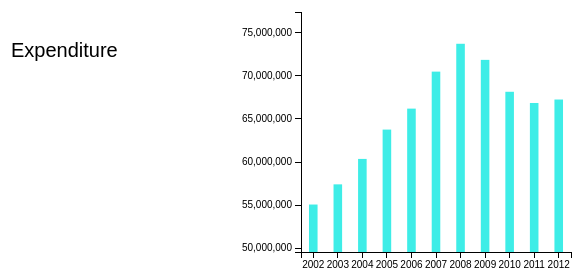
D3 v3 page, settled after 360 driven frames (6 s of simulated time); the page loaded 1 data file(s).


        /* draw states on id #statesvg */ 
        bar_chart_state("expend.json", "California");
        // bar_chart_state("expend.json", "Rhode Island");
        // bar_chart_state("revenue.json", "New York");
        // bar_chart_total_big("expend.json");
        // bar_chart_total_small("revenue.json");


        
// ── subpage.js
(function() {
    bar_chart_state = function(filename,countryname){
        var w = 600;
        var h = 300;
        var margin = { left: w/2, other:h/10 }
        var width = w/70;
        if (filename == "revenue.json") var catagory = "Revenue";
        else var catagory = "Expenditure";

        //Create SVG element
        var svg = d3.select("#testit")
                    .append("svg")
                    .attr("width", w)
                    .attr("height", h);

        var dataset = [];
        var average = [];
        var sign = 1;
		var Min;
		var Max;

        d3.json(filename, function(json) { 
            for (var i = 0; i < json.length; i++){
                if (json[i].country == countryname){
                    dataset.push(+json[i].YR2002);
                    dataset.push(+json[i].YR2003);
                    dataset.push(+json[i].YR2004);
                    dataset.push(+json[i].YR2005);
                    dataset.push(+json[i].YR2006);
                    dataset.push(+json[i].YR2007);
                    dataset.push(+json[i].YR2008);
                    dataset.push(+json[i].YR2009);
                    dataset.push(+json[i].YR2010);
                    dataset.push(+json[i].YR2011);
                    dataset.push(+json[i].YR2012);
                    }
                if (json[i].country == "Average"){
                    average.push(+json[i].YR2002);
                    average.push(+json[i].YR2003);
                    average.push(+json[i].YR2004);
                    average.push(+json[i].YR2005);
                    average.push(+json[i].YR2006);
                    average.push(+json[i].YR2007);
                    average.push(+json[i].YR2008);
                    average.push(+json[i].YR2009);
                    average.push(+json[i].YR2010);
                    average.push(+json[i].YR2011);
                    average.push(+json[i].YR2012);
                    }
            }
            console.log(dataset); //Log output to console
            console.log(average);

            min_data = d3.min(dataset, function(d) { return d; })
            max_data = d3.max(dataset, function(d) { return d; })
            min_avg = d3.min(average, function(d) { return d; })
            max_avg = d3.max(average, function(d) { return d; })
            Min = Math.min(min_data,min_avg)
            Max = Math.max(max_data,max_avg)

            var xScale = d3.scale.ordinal()
                    .domain([2002,2003,2004,2005,2006,2007,2008,2009,2010,2011,2012])
                    .rangeBands([margin.left, w-margin.other]);

            var yScale = d3.scale.linear()
                    .domain([min_data*0.9, max_data*1.05])
                    .range([h - margin.other, margin.other]);

            //Define X axis
            var xAxis = d3.svg.axis()
                    .scale(xScale)
                    .orient("bottom")
                    .ticks(11);

            //Define Y axis
            var yAxis = d3.svg.axis()
                    .scale(yScale)
                    .orient("left")
                    .ticks(8);

            svg.selectAll("whatever")
                    .data(dataset)
                    .enter()
                    .append("rect")
                    .attr("x", function(d, i) {
                        return (xScale(2002+i) + xScale.rangeBand()/2 - width/2);
                    })
                    .attr("y", function(d) {
                        return yScale(d);
                    })
                    .attr("width", width)
                    .attr("height", function(d) {
                        return yScale(min_data*0.9)-yScale(d);
                    })
                    .attr("fill", "rgb(62, 237, 231)")
                    .on("mouseover", function(d,i) {

                        d3.select(this).transition().duration(500).attr("fill", "rgb(162, 237, 231)");

                            var mouse_coordinates = d3.mouse(this);
                            var xPosition = mouse_coordinates[0]+20;
                            var yPosition = mouse_coordinates[1]-50;

                            //Update the tooltip position and value
                            d3.select("#tooltip")
                                .style("left", xPosition+"px")
                                .style("top", yPosition+"px")                        
                                .select("#catagory")
                                .text(catagory);

                            //Update the tooltip position and value
                            d3.select("#tooltip")                   
                                .select("#country")
                                .text(countryname + " in " + (2002+i));

                            //Update the tooltip position and value
                            d3.select("#tooltip")                   
                                .select("#value")
                                .text("$ "+Math.floor(d/1000000)+"M");

                            //Show the tooltip
                            d3.select("#tooltip").classed("hidden", false);
                    })
                    .on("mouseout", function(d,i) {
                            //Hide the tooltip
                            d3.select("#tooltip").classed("hidden", true);
                            d3.select(this).transition().duration(500).attr("fill", "rgb(62, 237, 231)");
                    });

            svg.append("text")
                .text(catagory)
                .attr("class","title")
                .attr("x", 10)
                .attr("y", h/4);
               // .attr("font-family", "sans-serif")
               // .attr("font-size", "15px")
               // .attr("fill", "black");
            
               // .attr("font-family", "sans-serif")
               // .attr("font-size", "15px")
               // .attr("fill", "black");


            //Create X axis
            svg.append("g")
                    .attr("class", "x axis")
                    .attr("transform", "translate(0," + (h - margin.other) + ")")
                    .call(xAxis);
            
            //Create Y axis
            svg.append("g")
                    .attr("class", "y axis")
                    .attr("transform", "translate(" + margin.left + ",0)")
                    .call(yAxis);

            d3.select("p").on("click", function() {
                if (sign == 1){
                    yScale.domain([Min*0.9, Max*1.05]);
					
                    svg.selectAll("rect")
                        .data(dataset)
                        .transition()
                        .duration(1000)
                        .attr("x", function(d, i) {
                            return (xScale(2002+i) + xScale.rangeBand()/2 - width*1.1);
                        })
                        .attr("y", function(d) {
                            return yScale(d);
                        })
                        .attr("height", function(d) {
                            return yScale(Min*0.9)-yScale(d);
                        });

                    svg.selectAll("whatever")
                        .data(average)
                        .enter()
                        .append("rect")
                        .attr("class","avg")
                        .attr("x", function(d, i) {
                            return (xScale(2002+i) + xScale.rangeBand()/2+width*0.1);
                        })
                        .attr("y", function(d) {
                            return yScale(d);
                        })
                        .attr("width", width)
                        .attr("height", function(d) {
                            return yScale(Min*0.9)-yScale(d);
                        })
                        .attr("fill", "rgb(239, 122, 130)")
                        .on("mouseover", function(d,i) {
                            d3.select(this).transition().duration(500).attr("fill", "rgb(255, 172, 170)")

                            var mouse_coordinates = d3.mouse(this);
                            var xPosition = mouse_coordinates[0]+20;
                            var yPosition = mouse_coordinates[1]-50;

                            //Update the tooltip position and value
                            d3.select("#tooltip")
                                .style("left", xPosition+"px")
                                .style("top", yPosition+"px")                        
                                .select("#catagory")
                                .text(catagory);

                            //Update the tooltip position and value
                            d3.select("#tooltip")                   
                                .select("#country")
                                .text("U.S. Average in " + (2002+i));

                            //Update the tooltip position and value
                            d3.select("#tooltip")                   
                                .select("#value")
                                .text("$ "+Math.floor(d/1000000)+"M");


                            //Show the tooltip
                            d3.select("#tooltip").classed("hidden", false);
                        })
                        .on("mouseout", function(d,i) {
                            //Hide the tooltip
                            d3.select(this).transition().duration(500).attr("fill", "rgb(239, 122, 130)")
                            d3.select("#tooltip").classed("hidden", true);
                        });

                    svg.append("rect")
                        .attr("class","avg")
                        .attr("x", 10)
                        .attr("y", h/3)
                        .attr("width", w/20)
                        .attr("height", h/15)
                        .attr("fill", "rgb(62, 237, 231)");

                    svg.append("text")
                        .text(countryname)
                        .attr("class","avg")
                        .attr("x", w/20 + 30)
                        .attr("y", h/3 + 15);

                    svg.append("rect")
                        .attr("class","avg")
                        .attr("x", w/5)
                        .attr("y", h/3)
                        .attr("width", w/20)
                        .attr("height", h/15)
                        .attr("fill", "rgb(239, 122, 130)");

                    svg.append("text")
                        .text("U.S. Average")
                        .attr("class","avg")
                        .attr("x", w/5 + w/20 + 20)
                        .attr("y", h/3 + 15);


                    sign = 0;
                }
                else {
                    svg.selectAll(".avg").remove();

                    yScale.domain([min_data*0.9, max_data*1.05])
                    svg.selectAll("rect")
                        .data(dataset)
                        .transition()
                        .duration(1000)
                        .attr("x", function(d, i) {
                            return (xScale(2002+i) + xScale.rangeBand()/2 - width/2);
                        })
                        .attr("y", function(d) {
                            return yScale(d);
                        })
                        .attr("height", function(d) {
                            return yScale(min_data*0.9)-yScale(d);
                        });
                    sign = 1;
                }

                //Update X axis
                svg.select(".x.axis")
                    .transition()
                    .duration(1000)
                    .call(xAxis);

                //Update Y axis 
                svg.select(".y.axis")
                    .transition()
                    .duration(1000)
                    .call(yAxis);

            });
        }); 
}
bar_chart_total_small = function(filename){
        var w = 1000;
        var h = 300;
        var margin = { left: w/2, other:h/10 }
        var width = w/40;

    if (filename == "revenue.json") var catagory = "Revenue";
    else var catagory = "Expenditure";

        var dataset = [];
        d3.json("expend.json", function(json) { 
            for (var i = 0; i < json.length; i++){
                if (json[i].country == "United States"){
                    dataset.push(+json[i].YR2002);
                    dataset.push(+json[i].YR2003);
                    dataset.push(+json[i].YR2004);
                    dataset.push(+json[i].YR2005);
                    dataset.push(+json[i].YR2006);
                    dataset.push(+json[i].YR2007);
                    dataset.push(+json[i].YR2008);
                    dataset.push(+json[i].YR2009);
                    dataset.push(+json[i].YR2010);
                    dataset.push(+json[i].YR2011);
                    dataset.push(+json[i].YR2012);
                    }
            }
            console.log(dataset); 

            min_data = d3.min(dataset, function(d) { return d; })
            max_data = d3.max(dataset, function(d) { return d; })

            var xScale = d3.scale.ordinal()
                    .domain([2002,2003,2004,2005,2006,2007,2008,2009,2010,2011,2012])
                    .rangeBands([margin.left, w-margin.other]);

            var yScale = d3.scale.linear()
                    .domain([min_data*0.9, max_data*1.05])
                    .range([h - margin.other, margin.other]);

            //Define X axis
            var xAxis = d3.svg.axis()
                              .scale(xScale)
                              .orient("bottom")
                              .ticks(11);

            //Define Y axis
            var yAxis = d3.svg.axis()
                              .scale(yScale)
                              .orient("left")
                              .ticks(5);

            //Create SVG element
            var svg = d3.select("body")
                        .append("svg")
                        .attr("width", w)
                        .attr("height", h);

            svg.selectAll("rect")
               .data(dataset)
               .enter()
               .append("rect")
               .attr("x", function(d, i) {
                    return (xScale(2002+i) + xScale.rangeBand()/2 - width/2);
               })
               .attr("y", function(d) {
                    return yScale(d);
               })
               .attr("width", width)
               .attr("height", function(d) {
                    return yScale(min_data*0.9)-yScale(d);
               })
               .attr("fill", function(d) {
                    return "rgb(62, 237, 231)";
               })
               .on("mouseover", function(d,i) {

                        d3.select(this).transition().duration(500).attr("fill", "rgb(162, 237, 231)");

                            var mouse_coordinates = d3.mouse(this);
                            var xPosition = mouse_coordinates[0]+20;
                            var yPosition = mouse_coordinates[1]-50;

                            //Update the tooltip position and value
                            d3.select("#tooltip")
                                .style("left", xPosition+"px")
                                .style("top", yPosition+"px")                        
                                .select("#catagory")
                                .text(catagory);

                            //Update the tooltip position and value
                            d3.select("#tooltip")                   
                                .select("#country")
                                .text("United States in " + (2002+i));

                            //Update the tooltip position and value
                            d3.select("#tooltip")                   
                                .select("#value")
                                .text("$ "+Math.floor(d/1000000)+"M");

                            //Show the tooltip
                            d3.select("#tooltip").classed("hidden", false);
                    })
                    .on("mouseout", function(d,i) {
                            //Hide the tooltip
                            d3.select("#tooltip").classed("hidden", true);
                            d3.select(this).transition().duration(500).attr("fill", "rgb(62, 237, 231)");
                    });

            svg.append("text")
                .text(catagory)
                .attr("class","title")
                .attr("x", 10)
                .attr("y", h/4);

            svg.append("text")
                .text("Public Elementary-Secondary School")
                .attr("class","title")
                .attr("x", 10)
                .attr("y", h/6);


            //Create X axis
            svg.append("g")
                .attr("class", "x axis")
                .attr("transform", "translate(0," + (h - margin.other) + ")")
                .call(xAxis);
            
            //Create Y axis
            svg.append("g")
                .attr("class", "y axis")
                .attr("transform", "translate(" + margin.left + ",0)")
                .call(yAxis);
        });

}
bar_chart_total_big = function(filename){
        var w = 700;
        var h = 500;
        var margin = { left: w/6, other:w/20 }
        var width = w/33;

    if (filename == "revenue.json") var catagory = "Revenue";
    else var catagory = "Expenditure";

        var dataset = [];
        d3.json("expend.json", function(json) { 
            for (var i = 0; i < json.length; i++){
                if (json[i].country == "United States"){
                    dataset.push(+json[i].YR2002);
                    dataset.push(+json[i].YR2003);
                    dataset.push(+json[i].YR2004);
                    dataset.push(+json[i].YR2005);
                    dataset.push(+json[i].YR2006);
                    dataset.push(+json[i].YR2007);
                    dataset.push(+json[i].YR2008);
                    dataset.push(+json[i].YR2009);
                    dataset.push(+json[i].YR2010);
                    dataset.push(+json[i].YR2011);
                    dataset.push(+json[i].YR2012);
                    }
            }
            console.log(dataset); 

            min_data = d3.min(dataset, function(d) { return d; })
            max_data = d3.max(dataset, function(d) { return d; })

            var xScale = d3.scale.ordinal()
                    .domain([2002,2003,2004,2005,2006,2007,2008,2009,2010,2011,2012])
                    .rangeBands([margin.left, w-margin.other]);

            var yScale = d3.scale.linear()
                    .domain([min_data*0.9, max_data*1.05])
                    .range([h - margin.other, margin.other]);

            //Define X axis
            var xAxis = d3.svg.axis()
                              .scale(xScale)
                              .orient("bottom")
                              .ticks(11);

            //Define Y axis
            var yAxis = d3.svg.axis()
                              .scale(yScale)
                              .orient("left")
                              .ticks(5);

            //Create SVG element
            var svg = d3.select("body")
                        .append("svg")
                        .attr("width", w)
                        .attr("height", h);

            svg.selectAll("rect")
               .data(dataset)
               .enter()
               .append("rect")
               .attr("x", function(d, i) {
                    return (xScale(2002+i) + xScale.rangeBand()/2 - width/2);
               })
               .attr("y", function(d) {
                    return yScale(d);
               })
               .attr("width", width)
               .attr("height", function(d) {
                    return yScale(min_data*0.9)-yScale(d);
               })
               .attr("fill", function(d) {
                    return "rgb(62, 237, 231)";
               })
               .on("mouseover", function(d,i) {

                        d3.select(this).transition().duration(500).attr("fill", "rgb(162, 237, 231)");

                            var mouse_coordinates = d3.mouse(this);
                            var xPosition = mouse_coordinates[0]+20;
                            var yPosition = mouse_coordinates[1]-50;

                            //Update the tooltip position and value
                            d3.select("#tooltip")
                                .style("left", xPosition+"px")
                                .style("top", yPosition+"px")                        
                                .select("#catagory")
                                .text(catagory);

                            //Update the tooltip position and value
                            d3.select("#tooltip")                   
                                .select("#country")
                                .text("United States in " + (2002+i));

                            //Update the tooltip position and value
                            d3.select("#tooltip")                   
                                .select("#value")
                                .text("$ "+Math.floor(d/1000000)+"M");

                            //Show the tooltip
                            d3.select("#tooltip").classed("hidden", false);
                    })
                    .on("mouseout", function(d,i) {
                            //Hide the tooltip
                            d3.select("#tooltip").classed("hidden", true);
                            d3.select(this).transition().duration(500).attr("fill", "rgb(62, 237, 231)");
                    });

            svg.append("text")
                .text("Public Elementary-Secondary School " + catagory)
                .attr("class","title")
                .attr("x", 10)
                .attr("y", h/20);

            //Create X axis
            svg.append("g")
                .attr("class", "x axis")
                .attr("transform", "translate(0," + (h - margin.other) + ")")
                .call(xAxis);
            
            //Create Y axis
            svg.append("g")
                .attr("class", "y axis")
                .attr("transform", "translate(" + margin.left + ",0)")
                .call(yAxis);
        });

}
})();            

### data: expend.json
[
 {
  "country": "Mississippi",
  "YR2002": "3026111",
  "YR2003": "3205193",
  "YR2004": "3473928",
  "YR2005": "3610904",
  "YR2006": "4066036",
  "YR2007": "4158733",
  "YR2008": "4363308",
  "YR2009": "4552756",
  "YR2010": "4504257",
  "YR2011": "4345783",
  "YR2012": "4420994"
 },
 {
  "country": "Oklahoma",
  "YR2002": "4462982",
  "YR2003": "4371189",
  "YR2004": "4395083",
  "YR2005": "4780717",
  "YR2006": "5088830",
  "YR2007": "5498730",
  "YR2008": "5660706",
  "YR2009": "5934574",
  "YR2010": "5964650",
  "YR2011": "5622532",
  "YR2012": "5575443"
 },
 {
  "country": "Delaware",
  "YR2002": "1212592",
  "YR2003": "1278170",
  "YR2004": "1330475",
  "YR2005": "1434330",
  "YR2006": "1595475",
  "YR2007": "1640404",
  "YR2008": "1683156",
  "YR2009": "1732081",
  "YR2010": "1695244",
  "YR2011": "1755975",
  "YR2012": "1861298"
 },
 {
  "country": "Minnesota",
  "YR2002": "8443445",
  "YR2003": "8662366",
  "YR2004": "8685663",
  "YR2005": "8789029",
  "YR2006": "9352122",
  "YR2007": "9734710",
  "YR2008": "10224301",
  "YR2009": "11005880",
  "YR2010": "10392420",
  "YR2011": "10444833",
  "YR2012": "10532589"
 },
 {
  "country": "Illinois",
  "YR2002": "20084491",
  "YR2003": "20781748",
  "YR2004": "21142262",
  "YR2005": "21480161",
  "YR2006": "22052355",
  "YR2007": "23045881",
  "YR2008": "25063305",
  "YR2009": "26867583",
  "YR2010": "27511423",
  "YR2011": "27544594",
  "YR2012": "28131208"
 },
 {
  "country": "Arkansas",
  "YR2002": "3078959",
  "YR2003": "3230667",
  "YR2004": "3519611",
  "YR2005": "3978747",
  "YR2006": "4325928",
  "YR2007": "4594295",
  "YR2008": "4681566",
  "YR2009": "4980644",
  "YR2010": "5481913",
  "YR2011": "5630925",
  "YR2012": "5613825"
 },
 {
  "country": "New Mexico",
  "YR2002": "2542682",
  "YR2003": "2658140",
  "YR2004": "2874561",
  "YR2005": "3002971",
  "YR2006": "3091482",
  "YR2007": "3271230",
  "YR2008": "3594474",
  "YR2009": "3940618",
  "YR2010": "3807263",
  "YR2011": "3688114",
  "YR2012": "3610384"
 },
 {
  "country": "Indiana",
  "YR2002": "9123573",
  "YR2003": "9547073",
  "YR2004": "10073863",
  "YR2005": "10828355",
  "YR2006": "11014853",
  "YR2007": "11210164",
  "YR2008": "10594274",
  "YR2009": "10948807",
  "YR2010": "11217754",
  "YR2011": "10856662",
  "YR2012": "11095248"
 },
 "... 45 more items"
]